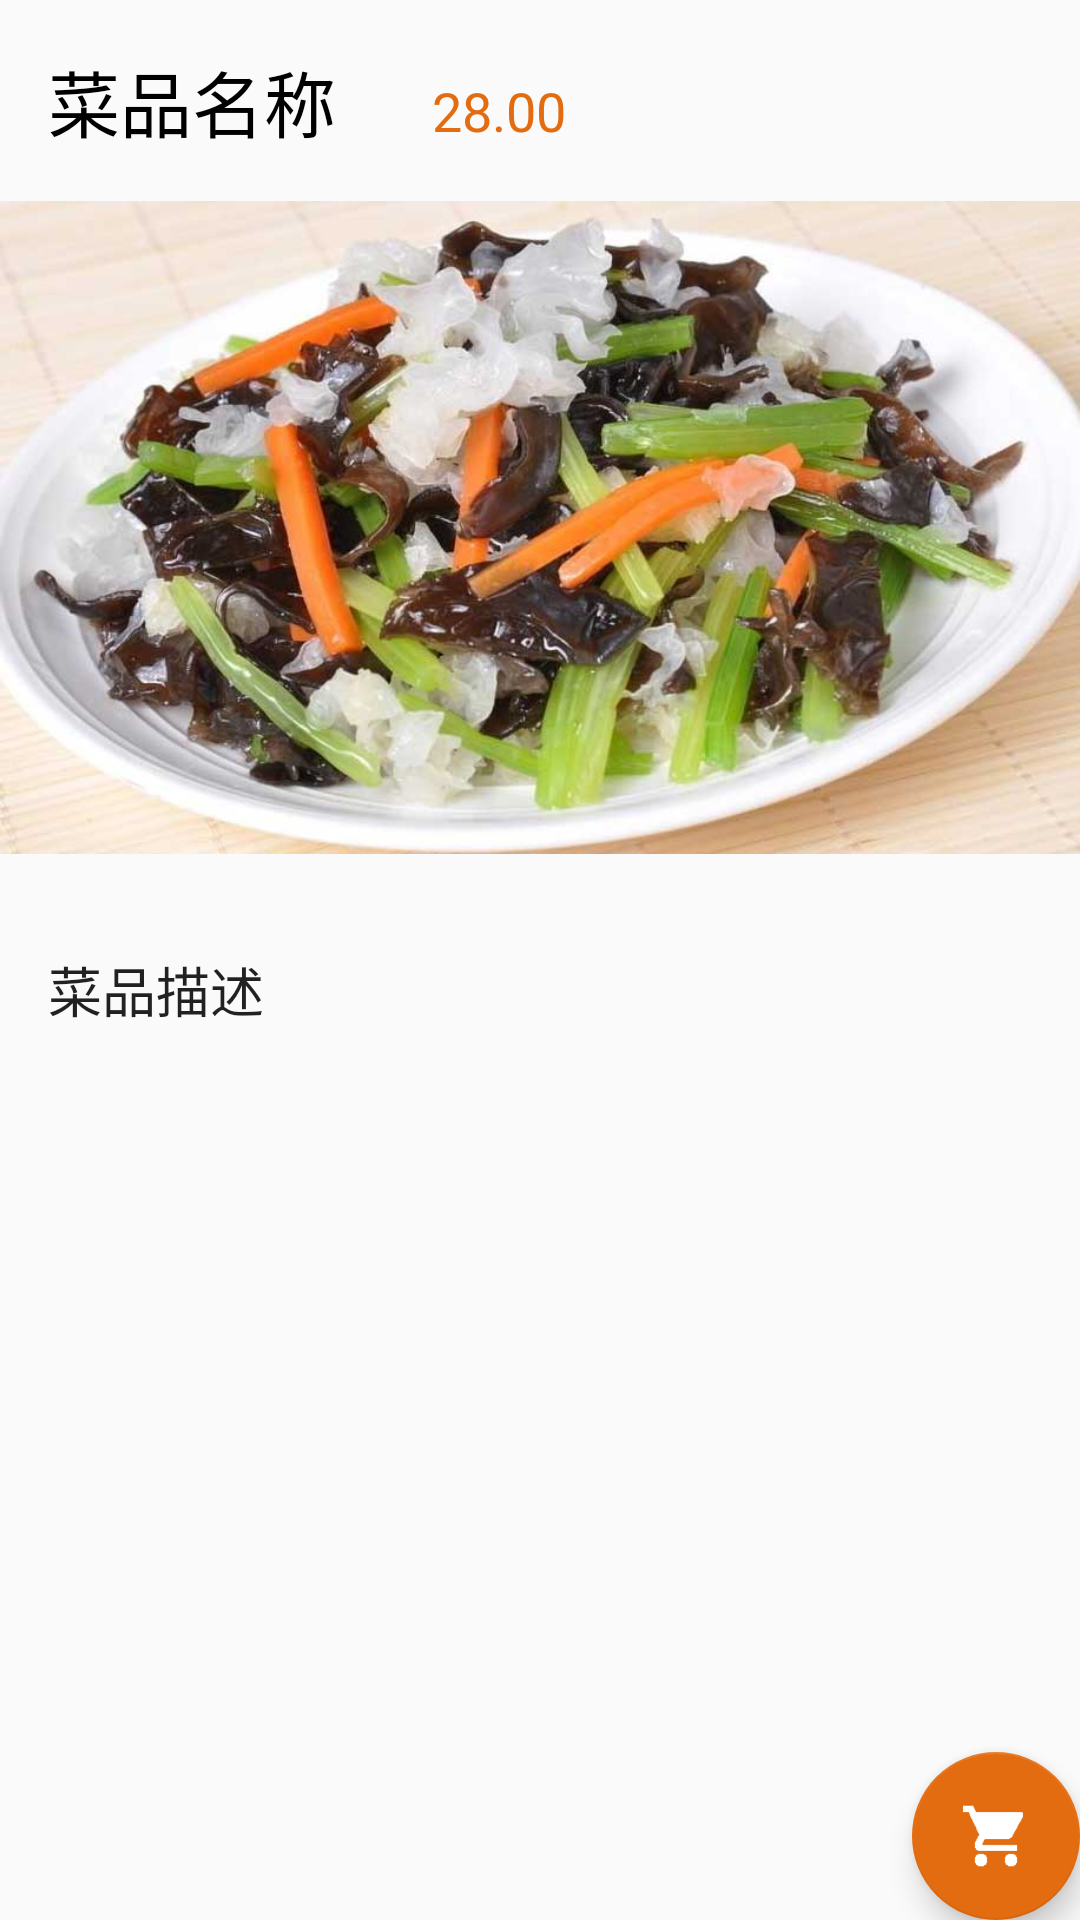

The Android layout XML behind this screen, and the referenced resources:
<!-- AndroidManifest.xml: application theme AppTheme -->
<!-- res/layout/activity_detail.xml -->
<?xml version="1.0" encoding="utf-8"?>
<android.support.constraint.ConstraintLayout
    xmlns:android="http://schemas.android.com/apk/res/android"
    xmlns:tools="http://schemas.android.com/tools"
    android:layout_width="match_parent"
    android:layout_height="match_parent"
    tools:context="cn.edu.ldu.myrestaurant.DetailActivity">

    <include layout="@layout/fragment_product_detail" />
</android.support.constraint.ConstraintLayout>
<!-- res/layout/fragment_product_detail.xml (included above) -->
<android.support.design.widget.CoordinatorLayout xmlns:android="http://schemas.android.com/apk/res/android"
    xmlns:app="http://schemas.android.com/apk/res-auto"
    xmlns:tools="http://schemas.android.com/tools"
    android:layout_width="match_parent"
    android:layout_height="match_parent"
    tools:context="cn.edu.ldu.myrestaurant.ProductDetailFragment">


    <ScrollView
        android:layout_width="match_parent"
        android:layout_height="match_parent">

        <LinearLayout
            android:layout_width="match_parent"
            android:layout_height="match_parent"
            android:orientation="vertical"
            android:layout_gravity="top"
            android:layout_marginTop="16dp">

            <LinearLayout
                android:layout_width="match_parent"
                android:layout_height="match_parent"
                android:orientation="horizontal">
            <TextView
                android:id="@+id/tvItemName"
                android:layout_width="wrap_content"

                android:layout_height="wrap_content"
                android:layout_marginStart="16dp"
                android:textColor="#000000"
                android:text="@string/itemName"
                android:textSize="24sp" />

            <TextView
                android:id="@+id/tvPrice"
                android:layout_width="wrap_content"
                android:layout_height="wrap_content"
                android:layout_marginStart="32dp"
                android:text="@string/itemPrice"
                android:textAppearance="@style/TextAppearance.AppCompat"
                android:textSize="18sp"
                android:textColor="@color/colorAccent"/>
            </LinearLayout>
            <ImageView
                android:id="@+id/itemImage"
                android:layout_width="match_parent"
                android:layout_height="wrap_content"
                android:layout_marginTop="16dp"
                android:adjustViewBounds="true"
                android:contentDescription="@string/itemImage"
                app:layout_constraintHorizontal_bias="0.0"
                app:layout_constraintLeft_toLeftOf="parent"
                app:layout_constraintRight_toRightOf="parent"
                app:layout_constraintTop_toBottomOf="@+id/tvPrice"
                app:srcCompat="@drawable/bansanxian" />

            <TextView
                android:id="@+id/tvDescription"
                android:layout_width="match_parent"
                android:layout_height="wrap_content"
                android:layout_marginBottom="16dp"
                android:layout_marginLeft="16dp"
                android:layout_marginRight="16dp"
                android:layout_marginTop="32dp"
                android:lineSpacingExtra="12sp"
                android:text="@string/itemDesc"
                android:textAppearance="@style/TextAppearance.AppCompat"
                android:textSize="18sp" />
        </LinearLayout>

    </ScrollView>

    <android.support.design.widget.FloatingActionButton
        android:id="@+id/btnOrder"
        android:layout_width="wrap_content"
        android:layout_height="wrap_content"
        android:layout_gravity="bottom|end"
        android:clickable="true"
        android:focusable="true"
        android:src="@drawable/ic_shopping_cart" />
</android.support.design.widget.CoordinatorLayout>
<!-- resources referenced by this layout -->
<resources>
  <color name="colorAccent">#e46c10</color>
  <!-- drawable bansanxian: jpg bitmap (drawable, 56306 bytes) -->
  <!-- drawable ic_shopping_cart: png bitmap (drawable, 15625 bytes) -->
  <string name="itemDesc">菜品描述</string>
  <string name="itemImage">菜品图片</string>
  <string name="itemName">菜品名称</string>
  <string name="itemPrice">28.00</string>
  <style name="AppTheme" parent="Theme.AppCompat.Light.DarkActionBar">
          
          <item name="colorPrimary">@color/colorPrimary</item>
          <item name="colorPrimaryDark">@color/colorPrimaryDark</item>
          <item name="colorAccent">@color/colorAccent</item>
          <item name="android:actionMenuTextAppearance">@style/MyMenuTextStyle</item>
      </style>
  <color name="colorPrimary">#af4c6a</color>
  <color name="colorPrimaryDark">#8e3860</color>
  <style name="MyMenuTextStyle">
          <item name="android:textColor">@android:color/white</item>
          <item name="android:textSize">18sp</item>
      </style>
</resources>
